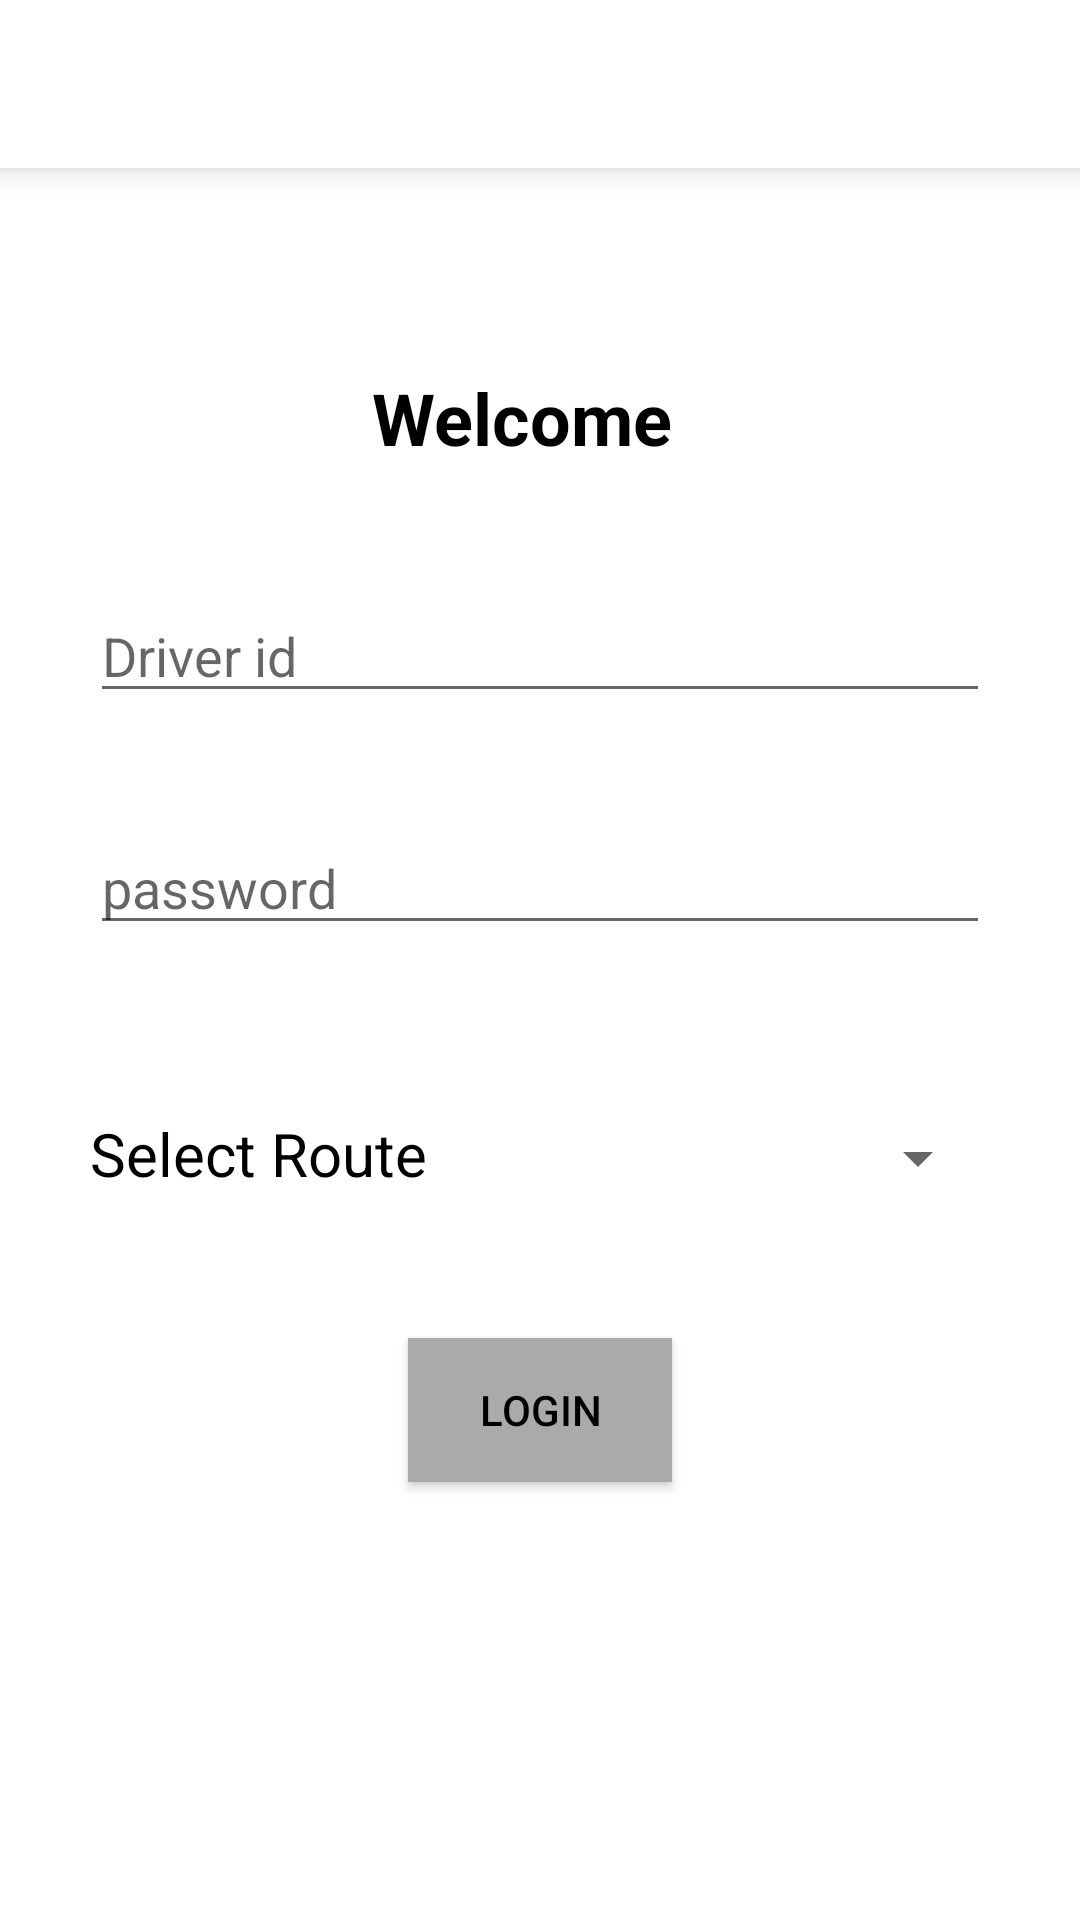

Layout XML and referenced resources for this Android screen:
<!-- AndroidManifest.xml: activity theme AppTheme.NoActionBar -->
<!-- res/layout/activity_main.xml -->
<?xml version="1.0" encoding="utf-8"?>
<RelativeLayout xmlns:android="http://schemas.android.com/apk/res/android"
    xmlns:tools="http://schemas.android.com/tools"
    xmlns:app="http://schemas.android.com/apk/res-auto"
    android:id="@+id/activity_main"
    android:layout_width="match_parent"
    android:layout_height="match_parent"
    tools:context="com.example.baswarajmamidgi.locationprovider.MainActivity"
    android:background="@color/white">
    <android.support.v7.widget.Toolbar
        android:id="@+id/toolbar"
        android:layout_width="match_parent"
        android:layout_height="wrap_content"
        android:background="@color/white"
        android:elevation="6dp"
        android:title="@string/login_page"
        android:minHeight="?attr/actionBarSize"
        android:theme="@style/ThemeOverlay.AppCompat.Dark.ActionBar"
        app:popupTheme="@style/ThemeOverlay.AppCompat.Light"
        app:titleTextColor="@color/black" />

    <RelativeLayout
        android:layout_width="match_parent"
        android:layout_height="match_parent"
        android:layout_below="@+id/toolbar"
        android:layout_alignParentStart="true">



    <Button
        android:text="@string/login"
        android:layout_width="wrap_content"
        android:layout_height="wrap_content"
        android:layout_below="@+id/spinner"
        android:layout_centerHorizontal="true"
        android:layout_marginTop="48dp"
        android:id="@+id/button2"
        android:background="@android:color/darker_gray" />

    <TextView
        android:layout_width="wrap_content"
        android:layout_height="wrap_content"
        android:layout_below="@+id/button2"
        android:layout_centerHorizontal="true"
        android:layout_marginTop="35dp"
        android:id="@+id/textView4" />

        <EditText
        android:layout_height="wrap_content"
        android:inputType="textEmailAddress"
        android:ems="10"
        android:layout_marginTop="41dp"
        android:id="@+id/editText"
        android:hint="@string/driver_id"
        android:layout_width="300dp"
        android:layout_below="@+id/textView3"
        android:layout_centerHorizontal="true" />
    <EditText
        android:layout_width="300dp"
        android:layout_height="wrap_content"
        android:inputType="textPassword"
        android:ems="10"
        android:layout_below="@+id/editText"
        android:layout_alignEnd="@+id/editText"
        android:layout_marginTop="36dp"
        android:id="@+id/editText2"
        android:hint="@string/password" />

    <Spinner
        android:layout_width="wrap_content"
        android:layout_height="wrap_content"
        android:layout_marginTop="59dp"
        android:id="@+id/spinner"
        android:layout_below="@+id/editText2"
        android:layout_alignEnd="@+id/editText2"
        android:layout_alignStart="@+id/textView4" />

    <TextView
        android:text="@string/select_route"
        android:layout_width="wrap_content"
        android:layout_height="wrap_content"
        android:id="@+id/textView7"
        android:textSize="20sp"
        android:layout_above="@+id/button2"
        android:layout_alignStart="@+id/editText2"
        android:textColor="@color/black" />

        <TextView
            android:text="@string/welcome"
            android:layout_width="wrap_content"
            android:layout_height="wrap_content"
            android:layout_marginTop="67dp"
            android:id="@+id/textView3"
            android:textAppearance="@style/TextAppearance.AppCompat.Caption"
            android:fontFamily="sans-serif"
            android:textSize="24sp"
            android:textStyle="normal|bold"
            android:textColor="@color/black"
            android:layout_alignParentTop="true"
            android:layout_alignEnd="@+id/button2" />
    </RelativeLayout>
</RelativeLayout>
<!-- resources referenced by this layout -->
<resources>
  <color name="black">#000000</color>
  <color name="white">#ffffff</color>
  <string name="driver_id">Driver id</string>
  <string name="login">Login</string>
  <string name="login_page">Login page</string>
  <string name="password">password</string>
  <string name="select_route">Select Route</string>
  <string name="welcome">Welcome</string>
  <style name="AppTheme.NoActionBar">
          <item name="windowActionBar">false</item>
          <item name="windowNoTitle">true</item>
      </style>
</resources>
